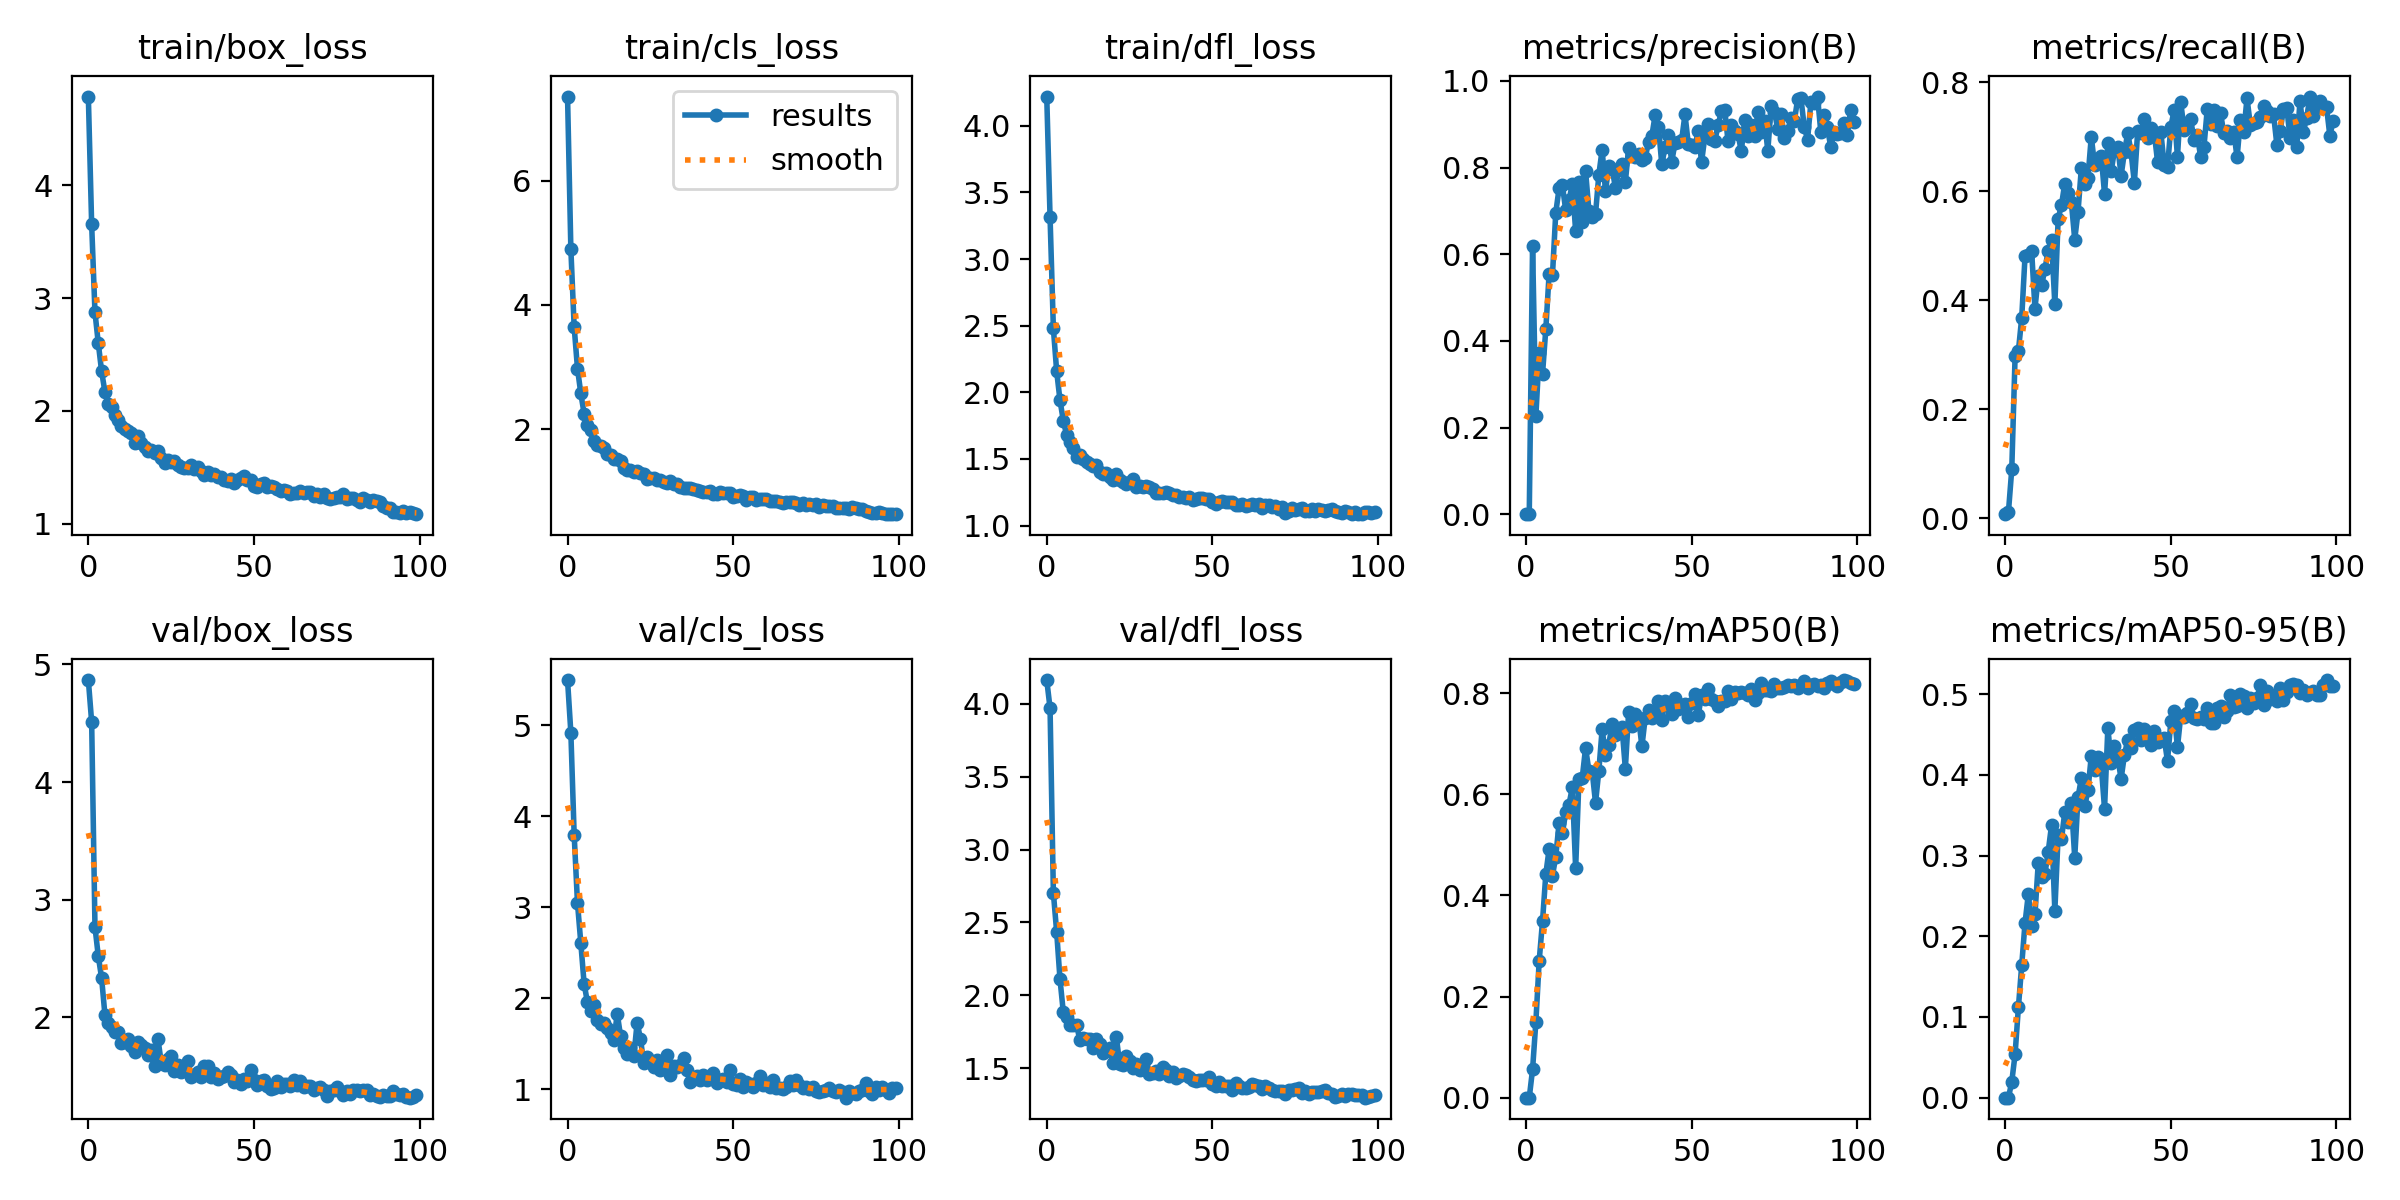

Data behind this chart, as committed beside it:
epoch, train/box_loss, train/cls_loss, train/dfl_loss, metrics/precision(B), metrics/recall(B), metrics/mAP50(B), metrics/mAP50-95(B), val/box_loss, val/cls_loss, val/dfl_loss, lr/pg0, lr/pg1, lr/pg2
0, 4.786, 7.351, 4.22, 3e-05, 0.00735, 2e-05, 0, 4.866, 5.495, 4.163, 0.0005433, 0.0005433, 0.0005433
1, 3.653, 4.895, 3.315, 0.00012, 0.01163, 6e-05, 3e-05, 4.51, 4.917, 3.97, 0.001088, 0.001088, 0.001088
2, 2.874, 3.642, 2.48, 0.6199, 0.08974, 0.05595, 0.01973, 2.769, 3.793, 2.703, 0.001622, 0.001622, 0.001622
3, 2.601, 2.974, 2.157, 0.2273, 0.2966, 0.1504, 0.05376, 2.52, 3.046, 2.433, 0.001618, 0.001618, 0.001618
4, 2.352, 2.575, 1.94, 0.3717, 0.3066, 0.271, 0.1119, 2.335, 2.608, 2.11, 0.001618, 0.001618, 0.001618
5, 2.171, 2.248, 1.787, 0.3236, 0.3674, 0.3486, 0.1643, 2.023, 2.16, 1.884, 0.001601, 0.001601, 0.001601
6, 2.06, 2.072, 1.68, 0.4274, 0.4802, 0.4423, 0.2165, 1.951, 1.954, 1.85, 0.001584, 0.001584, 0.001584
7, 2.034, 1.991, 1.625, 0.5555, 0.4829, 0.492, 0.2525, 1.914, 1.861, 1.794, 0.001568, 0.001568, 0.001568
8, 1.967, 1.809, 1.583, 0.5515, 0.4895, 0.4386, 0.2127, 1.876, 1.921, 1.799, 0.001551, 0.001551, 0.001551
9, 1.92, 1.744, 1.515, 0.6958, 0.3842, 0.4768, 0.2273, 1.877, 1.759, 1.798, 0.001535, 0.001535, 0.001535
10, 1.865, 1.732, 1.528, 0.7521, 0.4442, 0.5431, 0.2912, 1.78, 1.715, 1.692, 0.001519, 0.001519, 0.001519
11, 1.839, 1.694, 1.502, 0.7591, 0.4274, 0.5234, 0.2729, 1.792, 1.723, 1.707, 0.001502, 0.001502, 0.001502
12, 1.826, 1.603, 1.478, 0.702, 0.4567, 0.564, 0.2772, 1.814, 1.673, 1.697, 0.001486, 0.001486, 0.001486
13, 1.805, 1.589, 1.462, 0.7251, 0.4908, 0.5797, 0.3051, 1.757, 1.622, 1.702, 0.001469, 0.001469, 0.001469
14, 1.717, 1.518, 1.446, 0.762, 0.5109, 0.6138, 0.3375, 1.707, 1.543, 1.635, 0.001453, 0.001453, 0.001453
15, 1.776, 1.515, 1.455, 0.6535, 0.392, 0.4536, 0.2317, 1.793, 1.83, 1.704, 0.001436, 0.001436, 0.001436
16, 1.715, 1.487, 1.402, 0.7668, 0.5492, 0.6295, 0.3258, 1.766, 1.584, 1.665, 0.001419, 0.001419, 0.001419
17, 1.685, 1.367, 1.39, 0.6734, 0.5743, 0.6329, 0.3204, 1.736, 1.45, 1.603, 0.001403, 0.001403, 0.001403
18, 1.643, 1.347, 1.391, 0.7915, 0.6138, 0.6917, 0.3541, 1.682, 1.384, 1.617, 0.001386, 0.001386, 0.001386
19, 1.658, 1.346, 1.366, 0.7006, 0.5971, 0.6464, 0.3417, 1.721, 1.458, 1.64, 0.00137, 0.00137, 0.00137
20, 1.63, 1.308, 1.339, 0.6863, 0.5791, 0.6449, 0.3648, 1.588, 1.361, 1.534, 0.001353, 0.001353, 0.001353
21, 1.643, 1.329, 1.384, 0.6927, 0.5111, 0.5829, 0.2975, 1.818, 1.73, 1.715, 0.001337, 0.001337, 0.001337
22, 1.582, 1.298, 1.34, 0.7837, 0.5623, 0.6464, 0.3725, 1.616, 1.557, 1.531, 0.00132, 0.00132, 0.00132
23, 1.538, 1.279, 1.329, 0.8418, 0.6421, 0.7289, 0.3959, 1.598, 1.284, 1.521, 0.001304, 0.001304, 0.001304
24, 1.562, 1.197, 1.312, 0.7453, 0.6129, 0.6773, 0.361, 1.644, 1.349, 1.582, 0.001287, 0.001287, 0.001287
25, 1.552, 1.208, 1.329, 0.8045, 0.6248, 0.698, 0.3811, 1.67, 1.307, 1.553, 0.001271, 0.001271, 0.001271
26, 1.559, 1.216, 1.347, 0.7979, 0.6999, 0.7389, 0.4239, 1.547, 1.241, 1.504, 0.001254, 0.001254, 0.001254
27, 1.522, 1.183, 1.29, 0.7539, 0.647, 0.7167, 0.4063, 1.599, 1.321, 1.528, 0.001238, 0.001238, 0.001238
28, 1.508, 1.174, 1.296, 0.7943, 0.6552, 0.7208, 0.4222, 1.532, 1.215, 1.487, 0.001221, 0.001221, 0.001221
29, 1.491, 1.14, 1.289, 0.8082, 0.6648, 0.7325, 0.4116, 1.566, 1.222, 1.495, 0.001205, 0.001205, 0.001205
30, 1.499, 1.13, 1.295, 0.7667, 0.5947, 0.6506, 0.3582, 1.629, 1.38, 1.562, 0.001188, 0.001188, 0.001188
31, 1.521, 1.164, 1.29, 0.8464, 0.6877, 0.7634, 0.4588, 1.494, 1.159, 1.463, 0.001172, 0.001172, 0.001172
32, 1.486, 1.114, 1.278, 0.831, 0.6359, 0.7352, 0.415, 1.512, 1.254, 1.469, 0.001155, 0.001155, 0.001155
33, 1.5, 1.117, 1.248, 0.8243, 0.6752, 0.758, 0.4364, 1.539, 1.244, 1.484, 0.001139, 0.001139, 0.001139
34, 1.465, 1.071, 1.242, 0.8312, 0.6808, 0.7513, 0.4209, 1.491, 1.27, 1.457, 0.001122, 0.001122, 0.001122
35, 1.429, 1.055, 1.245, 0.8185, 0.6283, 0.6945, 0.3952, 1.587, 1.341, 1.509, 0.001106, 0.001106, 0.001106
36, 1.456, 1.044, 1.253, 0.8217, 0.6713, 0.7515, 0.4248, 1.588, 1.207, 1.486, 0.001089, 0.001089, 0.001089
37, 1.434, 1.051, 1.247, 0.86, 0.7065, 0.7667, 0.4437, 1.496, 1.077, 1.448, 0.001073, 0.001073, 0.001073
38, 1.44, 1.032, 1.228, 0.8734, 0.6712, 0.7503, 0.433, 1.525, 1.109, 1.471, 0.001056, 0.001056, 0.001056
39, 1.417, 1.026, 1.232, 0.9213, 0.6153, 0.7629, 0.4556, 1.48, 1.141, 1.432, 0.00104, 0.00104, 0.00104
40, 1.416, 1.002, 1.217, 0.8945, 0.7097, 0.7853, 0.458, 1.49, 1.098, 1.444, 0.001023, 0.001023, 0.001023
41, 1.389, 0.9792, 1.212, 0.8074, 0.7062, 0.7477, 0.4429, 1.506, 1.156, 1.458, 0.001007, 0.001007, 0.001007
42, 1.378, 0.9812, 1.206, 0.8475, 0.733, 0.7844, 0.4567, 1.54, 1.101, 1.454, 0.0009904, 0.0009904, 0.0009904
43, 1.394, 1.001, 1.214, 0.8744, 0.6981, 0.7774, 0.4449, 1.507, 1.121, 1.441, 0.0009739, 0.0009739, 0.0009739
44, 1.365, 0.9621, 1.193, 0.8135, 0.7165, 0.7593, 0.4372, 1.452, 1.175, 1.418, 0.0009574, 0.0009574, 0.0009574
45, 1.391, 0.9583, 1.203, 0.8572, 0.7074, 0.79, 0.4549, 1.464, 1.068, 1.412, 0.0009409, 0.0009409, 0.0009409
46, 1.403, 0.99, 1.207, 0.8589, 0.6536, 0.7693, 0.4403, 1.438, 1.097, 1.421, 0.0009243, 0.0009243, 0.0009243
47, 1.422, 0.9729, 1.206, 0.8642, 0.7079, 0.7756, 0.4451, 1.478, 1.109, 1.421, 0.0009078, 0.0009078, 0.0009078
48, 1.391, 0.9717, 1.201, 0.9227, 0.6473, 0.7789, 0.4456, 1.462, 1.081, 1.417, 0.0008913, 0.0008913, 0.0008913
49, 1.387, 0.9655, 1.201, 0.8548, 0.6436, 0.7528, 0.4172, 1.55, 1.216, 1.439, 0.0008748, 0.0008748, 0.0008748
50, 1.331, 0.9008, 1.175, 0.8512, 0.7177, 0.7813, 0.4663, 1.471, 1.059, 1.39, 0.0008583, 0.0008583, 0.0008583
51, 1.329, 0.9193, 1.165, 0.8468, 0.7482, 0.7978, 0.4788, 1.425, 1.041, 1.377, 0.0008418, 0.0008418, 0.0008418
52, 1.351, 0.9335, 1.176, 0.8856, 0.6626, 0.7567, 0.434, 1.46, 1.115, 1.405, 0.0008253, 0.0008253, 0.0008253
53, 1.359, 0.9168, 1.188, 0.8125, 0.7629, 0.7954, 0.4736, 1.467, 1.029, 1.38, 0.0008088, 0.0008088, 0.0008088
54, 1.33, 0.8624, 1.18, 0.8719, 0.7128, 0.7889, 0.4724, 1.42, 1.079, 1.377, 0.0007923, 0.0007923, 0.0007923
55, 1.331, 0.8982, 1.18, 0.9002, 0.7252, 0.8083, 0.4769, 1.392, 1.056, 1.375, 0.0007758, 0.0007758, 0.0007758
56, 1.331, 0.9012, 1.178, 0.8661, 0.7314, 0.788, 0.4882, 1.397, 1.03, 1.351, 0.0007593, 0.0007593, 0.0007593
57, 1.307, 0.8607, 1.156, 0.8616, 0.694, 0.7848, 0.4705, 1.46, 1.063, 1.398, 0.0007428, 0.0007428, 0.0007428
58, 1.295, 0.8679, 1.152, 0.8977, 0.7028, 0.7751, 0.4695, 1.407, 1.146, 1.38, 0.0007263, 0.0007263, 0.0007263
59, 1.297, 0.8775, 1.165, 0.9304, 0.6628, 0.7844, 0.4712, 1.43, 1.041, 1.366, 0.0007098, 0.0007098, 0.0007098
... 40 more rows
